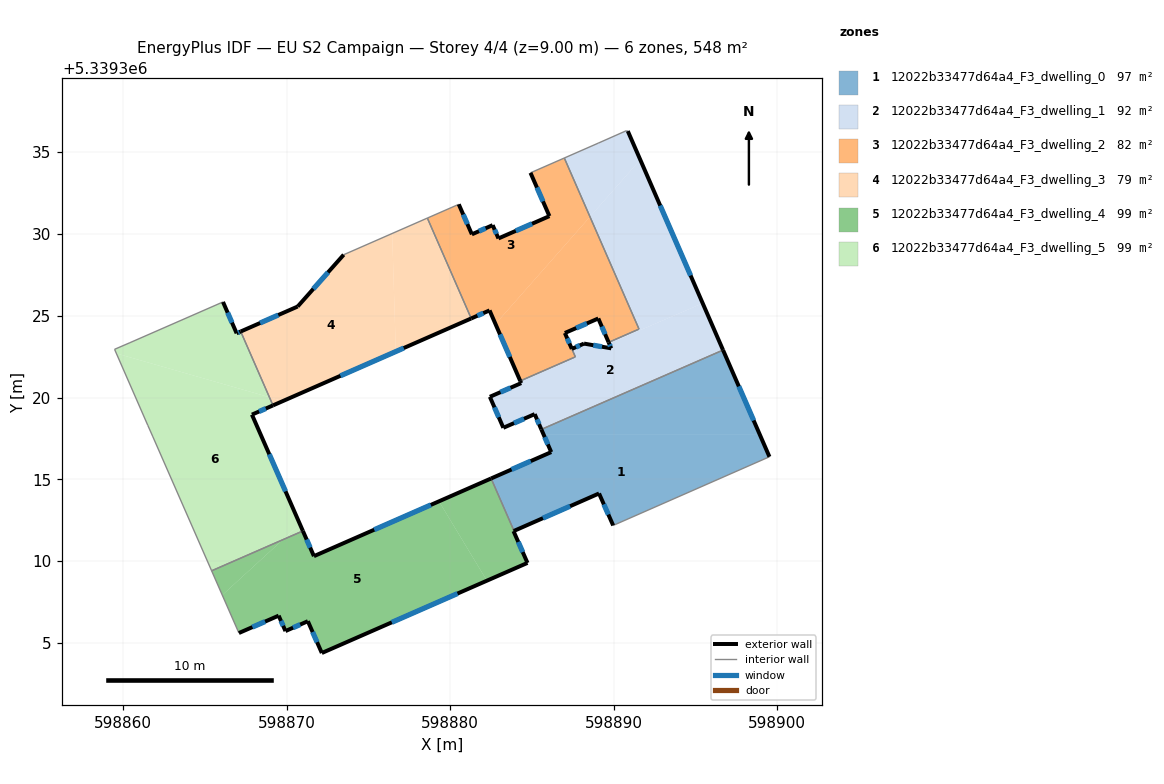
=== STOREY PLAN SPEC (per zone: floor XY polygon, exterior-wall plan segments, windows/doors) ===
zone 1: 12022b33477d64a4_F3_dwelling_0  (96.8 m²)
  floor: (598898.92, 5339317.76) (598899.52, 5339316.38) (598889.96, 5339312.18) (598889.10, 5339314.13) (598883.90, 5339311.85) (598882.50, 5339315.05) (598886.18, 5339316.66) (598885.70, 5339317.76)
  floor: (598896.68, 5339322.90) (598898.92, 5339317.76) (598885.70, 5339317.76) (598885.57, 5339318.05)
  exterior wall: (598885.57, 5339318.05) – (598886.18, 5339316.66)  [1.5 m]
    window: (598885.78, 5339317.58) – (598885.97, 5339317.14)  [0.5 m²]
  exterior wall: (598899.52, 5339316.38) – (598896.68, 5339322.90)  [7.1 m]
    window: (598898.55, 5339318.60) – (598897.65, 5339320.68)  [2.2 m²]
  exterior wall: (598889.10, 5339314.13) – (598889.96, 5339312.18)  [2.1 m]
    window: (598889.39, 5339313.47) – (598889.67, 5339312.85)  [0.7 m²]
  exterior wall: (598883.90, 5339311.85) – (598889.10, 5339314.13)  [5.7 m]
    window: (598885.67, 5339312.63) – (598887.33, 5339313.36)  [1.7 m²]
  exterior wall: (598886.18, 5339316.66) – (598882.50, 5339315.05)  [4.0 m]
    window: (598884.93, 5339316.12) – (598883.75, 5339315.60)  [1.2 m²]
  interior walls: 3
zone 2: 12022b33477d64a4_F3_dwelling_1  (92.1 m²)
  floor: (598895.44, 5339325.76) (598896.68, 5339322.90) (598885.57, 5339318.05) (598885.17, 5339318.99) (598883.25, 5339318.15) (598882.43, 5339320.04) (598884.34, 5339320.88) (598884.30, 5339320.97) (598887.68, 5339322.43) (598887.65, 5339322.49) (598887.44, 5339322.97) (598888.18, 5339323.30) (598889.85, 5339323.01) (598889.72, 5339323.30)
  floor: (598891.62, 5339334.54) (598895.44, 5339325.76) (598889.72, 5339323.30) (598889.69, 5339323.37) (598891.55, 5339324.18) (598888.55, 5339331.05)
  floor: (598887.65, 5339322.49) (598887.68, 5339322.43) (598884.30, 5339320.97) (598884.28, 5339321.01)
  floor: (598890.86, 5339336.29) (598891.62, 5339334.54) (598888.55, 5339331.05) (598886.98, 5339334.64) (598889.05, 5339335.55) (598890.77, 5339336.31)
  exterior wall: (598889.69, 5339323.37) – (598889.85, 5339323.01)  [0.4 m]
    window: (598889.74, 5339323.25) – (598889.79, 5339323.13)  [0.1 m²]
  exterior wall: (598896.68, 5339322.90) – (598890.86, 5339336.29)  [14.6 m]
    window: (598894.70, 5339327.46) – (598892.84, 5339331.74)  [4.5 m²]
  exterior wall: (598885.17, 5339318.99) – (598885.57, 5339318.05)  [1.0 m]
    window: (598885.31, 5339318.67) – (598885.44, 5339318.37)  [0.3 m²]
  exterior wall: (598883.25, 5339318.15) – (598885.17, 5339318.99)  [2.1 m]
    window: (598883.90, 5339318.43) – (598884.52, 5339318.70)  [0.6 m²]
  exterior wall: (598882.43, 5339320.04) – (598883.25, 5339318.15)  [2.1 m]
    window: (598882.71, 5339319.40) – (598882.97, 5339318.79)  [0.6 m²]
  exterior wall: (598884.34, 5339320.88) – (598882.43, 5339320.04)  [2.1 m]
    window: (598883.69, 5339320.60) – (598883.08, 5339320.33)  [0.6 m²]
  exterior wall: (598884.28, 5339321.01) – (598884.34, 5339320.88)  [0.1 m]
  exterior wall: (598888.18, 5339323.30) – (598887.44, 5339322.97)  [0.8 m]
    window: (598887.93, 5339323.19) – (598887.69, 5339323.08)  [0.2 m²]
  exterior wall: (598889.85, 5339323.01) – (598888.18, 5339323.30)  [1.7 m]
    window: (598889.28, 5339323.11) – (598888.75, 5339323.20)  [0.5 m²]
  interior walls: 8
zone 3: 12022b33477d64a4_F3_dwelling_2  (82.4 m²)
  floor: (598888.55, 5339331.05) (598891.55, 5339324.18) (598889.69, 5339323.37) (598889.06, 5339324.83) (598887.01, 5339323.95) (598887.44, 5339322.97) (598887.47, 5339322.90) (598887.65, 5339322.49) (598884.28, 5339321.01) (598882.77, 5339324.50)
  floor: (598886.98, 5339334.64) (598888.55, 5339331.05) (598882.77, 5339324.50) (598882.41, 5339325.33) (598881.29, 5339324.83) (598878.61, 5339330.97) (598880.53, 5339331.81) (598881.33, 5339329.98) (598882.60, 5339330.54) (598882.95, 5339329.73) (598886.07, 5339331.09) (598884.91, 5339333.74)
  exterior wall: (598881.33, 5339329.98) – (598880.53, 5339331.81)  [2.0 m]
    window: (598881.05, 5339330.60) – (598880.80, 5339331.19)  [0.6 m²]
  exterior wall: (598882.60, 5339330.54) – (598881.33, 5339329.98)  [1.4 m]
    window: (598882.16, 5339330.35) – (598881.76, 5339330.17)  [0.4 m²]
  exterior wall: (598882.95, 5339329.73) – (598882.60, 5339330.54)  [0.9 m]
    window: (598882.83, 5339330.00) – (598882.72, 5339330.26)  [0.3 m²]
  exterior wall: (598886.07, 5339331.09) – (598882.95, 5339329.73)  [3.4 m]
    window: (598885.01, 5339330.63) – (598884.01, 5339330.19)  [1.0 m²]
  exterior wall: (598884.91, 5339333.74) – (598886.07, 5339331.09)  [2.9 m]
    window: (598885.30, 5339332.84) – (598885.67, 5339331.99)  [0.9 m²]
  exterior wall: (598889.06, 5339324.83) – (598889.69, 5339323.37)  [1.6 m]
    window: (598889.27, 5339324.34) – (598889.47, 5339323.87)  [0.5 m²]
  exterior wall: (598887.01, 5339323.95) – (598889.06, 5339324.83)  [2.2 m]
    window: (598887.71, 5339324.25) – (598888.36, 5339324.53)  [0.7 m²]
  exterior wall: (598887.44, 5339322.97) – (598887.01, 5339323.95)  [1.1 m]
    window: (598887.29, 5339323.31) – (598887.16, 5339323.62)  [0.3 m²]
  exterior wall: (598882.41, 5339325.33) – (598884.28, 5339321.01)  [4.7 m]
    window: (598883.05, 5339323.86) – (598883.65, 5339322.48)  [1.4 m²]
  exterior wall: (598881.29, 5339324.83) – (598882.41, 5339325.33)  [1.2 m]
    window: (598881.67, 5339325.00) – (598882.03, 5339325.16)  [0.4 m²]
  interior walls: 7
zone 4: 12022b33477d64a4_F3_dwelling_3  (78.5 m²)
  floor: (598876.45, 5339330.03) (598876.68, 5339322.81) (598869.77, 5339319.78) (598868.95, 5339320.02) (598867.19, 5339324.04) (598870.68, 5339325.56) (598873.49, 5339328.73)
  floor: (598878.61, 5339330.97) (598881.29, 5339324.83) (598876.68, 5339322.81) (598876.45, 5339330.03)
  floor: (598869.77, 5339319.78) (598869.17, 5339319.52) (598868.95, 5339320.02)
  exterior wall: (598873.49, 5339328.73) – (598870.68, 5339325.56)  [4.2 m]
    window: (598872.53, 5339327.65) – (598871.63, 5339326.64)  [1.3 m²]
  exterior wall: (598869.17, 5339319.52) – (598881.29, 5339324.83)  [13.2 m]
    window: (598873.29, 5339321.33) – (598877.16, 5339323.03)  [4.1 m²]
  exterior wall: (598870.68, 5339325.56) – (598867.19, 5339324.04)  [3.8 m]
    window: (598869.49, 5339325.04) – (598868.38, 5339324.56)  [1.2 m²]
  interior walls: 3
zone 5: 12022b33477d64a4_F3_dwelling_4  (99.3 m²)
  floor: (598869.77, 5339311.31) (598866.07, 5339307.92) (598865.42, 5339309.41)
  floor: (598879.31, 5339313.65) (598882.25, 5339308.80) (598872.15, 5339304.38) (598871.30, 5339306.33) (598869.93, 5339305.72) (598869.51, 5339306.67) (598867.08, 5339305.60) (598866.07, 5339307.92) (598869.77, 5339311.31) (598870.99, 5339311.84) (598871.67, 5339310.30)
  floor: (598882.50, 5339315.05) (598883.90, 5339311.85) (598883.87, 5339311.83) (598884.73, 5339309.89) (598882.25, 5339308.80) (598879.31, 5339313.65)
  exterior wall: (598871.30, 5339306.33) – (598872.15, 5339304.38)  [2.1 m]
    window: (598871.59, 5339305.66) – (598871.86, 5339305.04)  [0.7 m²]
  exterior wall: (598869.93, 5339305.72) – (598871.30, 5339306.33)  [1.5 m]
    window: (598870.40, 5339305.93) – (598870.83, 5339306.12)  [0.5 m²]
  exterior wall: (598869.51, 5339306.67) – (598869.93, 5339305.72)  [1.0 m]
    window: (598869.66, 5339306.34) – (598869.79, 5339306.04)  [0.3 m²]
  exterior wall: (598867.08, 5339305.60) – (598869.51, 5339306.67)  [2.7 m]
    window: (598867.91, 5339305.96) – (598868.69, 5339306.30)  [0.8 m²]
  exterior wall: (598871.67, 5339310.30) – (598870.99, 5339311.84)  [1.7 m]
    window: (598871.44, 5339310.83) – (598871.22, 5339311.32)  [0.5 m²]
  exterior wall: (598882.50, 5339315.05) – (598871.67, 5339310.30)  [11.8 m]
    window: (598878.82, 5339313.44) – (598875.36, 5339311.92)  [3.6 m²]
  exterior wall: (598883.87, 5339311.83) – (598883.90, 5339311.85)  [0.0 m]
  exterior wall: (598884.73, 5339309.89) – (598883.87, 5339311.83)  [2.1 m]
    window: (598884.44, 5339310.55) – (598884.16, 5339311.17)  [0.7 m²]
  exterior wall: (598872.15, 5339304.38) – (598884.73, 5339309.89)  [13.7 m]
    window: (598876.43, 5339306.26) – (598880.45, 5339308.02)  [4.2 m²]
  interior walls: 3
zone 6: 12022b33477d64a4_F3_dwelling_5  (99.3 m²)
  floor: (598867.19, 5339324.04) (598868.95, 5339320.02) (598859.59, 5339322.70) (598859.48, 5339322.95) (598860.43, 5339323.36) (598866.11, 5339325.84) (598866.94, 5339323.93)
  floor: (598868.95, 5339320.02) (598869.17, 5339319.52) (598867.88, 5339318.96) (598870.81, 5339312.26) (598869.77, 5339311.31) (598865.42, 5339309.41) (598861.82, 5339317.60) (598861.51, 5339318.30) (598859.59, 5339322.70)
  floor: (598870.81, 5339312.26) (598870.99, 5339311.84) (598869.77, 5339311.31)
  exterior wall: (598866.94, 5339323.93) – (598866.11, 5339325.84)  [2.1 m]
    window: (598866.66, 5339324.58) – (598866.39, 5339325.19)  [0.6 m²]
  exterior wall: (598867.19, 5339324.04) – (598866.94, 5339323.93)  [0.3 m]
    window: (598867.11, 5339324.00) – (598867.03, 5339323.97)  [0.1 m²]
  exterior wall: (598867.88, 5339318.96) – (598869.17, 5339319.52)  [1.4 m]
    window: (598868.32, 5339319.15) – (598868.73, 5339319.33)  [0.4 m²]
  exterior wall: (598870.99, 5339311.84) – (598867.88, 5339318.96)  [7.8 m]
    window: (598869.94, 5339314.26) – (598868.94, 5339316.54)  [2.4 m²]
  interior walls: 7

=== DERIVED (storey summary) ===
Building: EU S2 Campaign
Storey: 4 of 4  (floor level z = 9.00 m)
Storey gross floor area: 548.4 m²
Zones on this storey: 6
  - 12022b33477d64a4_F3_dwelling_0: floor 96.8 m²; exterior wall 20.5 m (61.4 m²); 5 window(s) 6.3 m²; WWR 10.2%
  - 12022b33477d64a4_F3_dwelling_1: floor 92.1 m²; exterior wall 24.9 m (74.7 m²); 8 window(s) 7.6 m²; WWR 10.2%
  - 12022b33477d64a4_F3_dwelling_2: floor 82.4 m²; exterior wall 21.4 m (64.1 m²); 10 window(s) 6.5 m²; WWR 10.2%
  - 12022b33477d64a4_F3_dwelling_3: floor 78.5 m²; exterior wall 21.3 m (63.8 m²); 3 window(s) 6.5 m²; WWR 10.2%
  - 12022b33477d64a4_F3_dwelling_4: floor 99.3 m²; exterior wall 36.7 m (110.1 m²); 8 window(s) 11.2 m²; WWR 10.2%
  - 12022b33477d64a4_F3_dwelling_5: floor 99.3 m²; exterior wall 11.5 m (34.6 m²); 4 window(s) 3.5 m²; WWR 10.2%
Zone adjacency (shared interzone walls):
  - 12022b33477d64a4_F3_dwelling_0 ↔ 12022b33477d64a4_F3_dwelling_1
  - 12022b33477d64a4_F3_dwelling_0 ↔ 12022b33477d64a4_F3_dwelling_4
  - 12022b33477d64a4_F3_dwelling_1 ↔ 12022b33477d64a4_F3_dwelling_2
  - 12022b33477d64a4_F3_dwelling_2 ↔ 12022b33477d64a4_F3_dwelling_3
  - 12022b33477d64a4_F3_dwelling_3 ↔ 12022b33477d64a4_F3_dwelling_5
  - 12022b33477d64a4_F3_dwelling_4 ↔ 12022b33477d64a4_F3_dwelling_5